Run: headless pygame with SDL's dummy video driver; simulated clock (each Clock.tick advances the game by its frame time, no real sleeping); random seed 0; keys injected as events and as key.get_pressed() state; no mouse input.
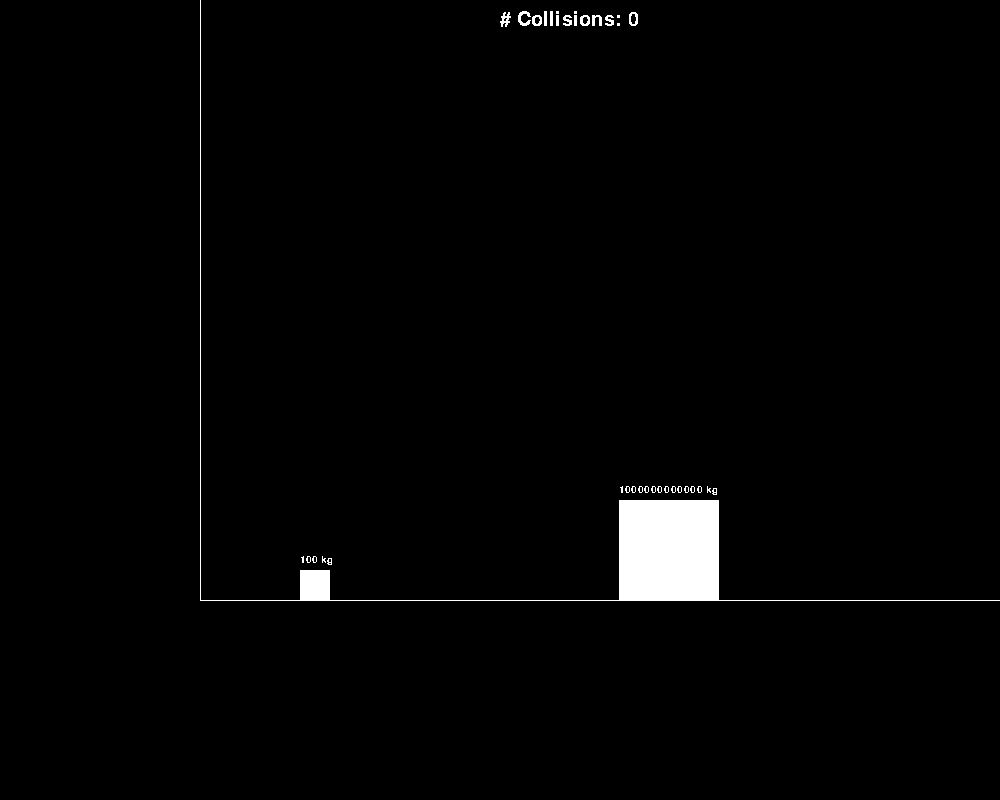
Frame 1 of 4 · flips 1–60 · no input
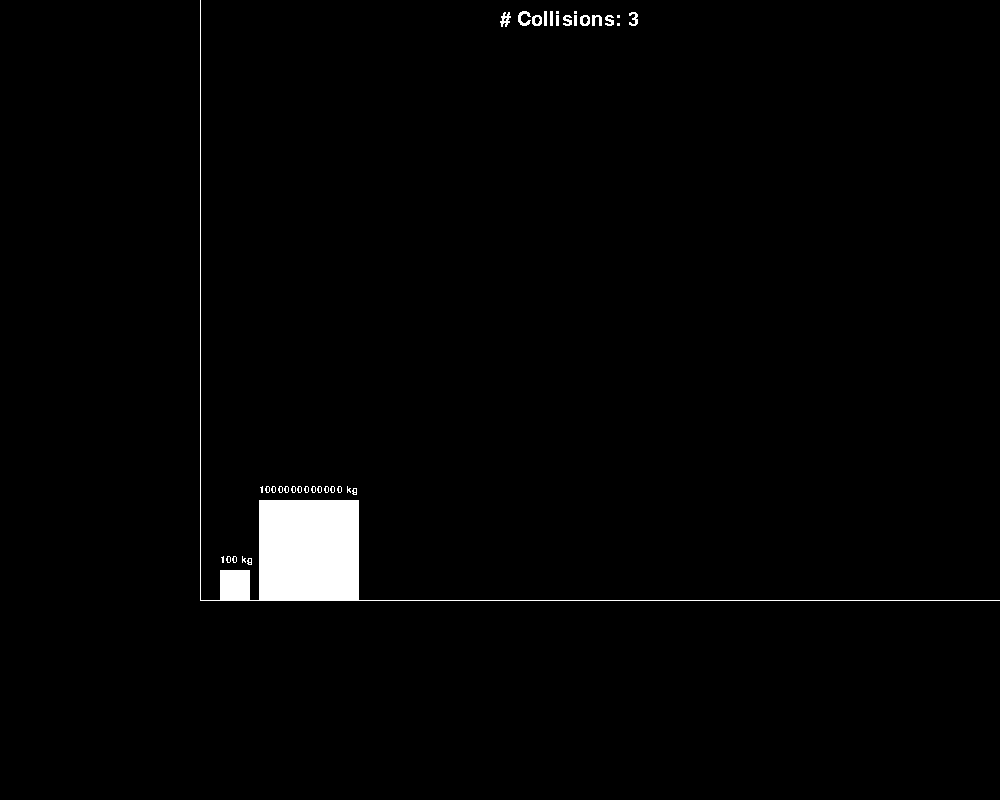
Frame 2 of 4 · flips 61–180 · tapped SPACE, RETURN · held RIGHT (→), D
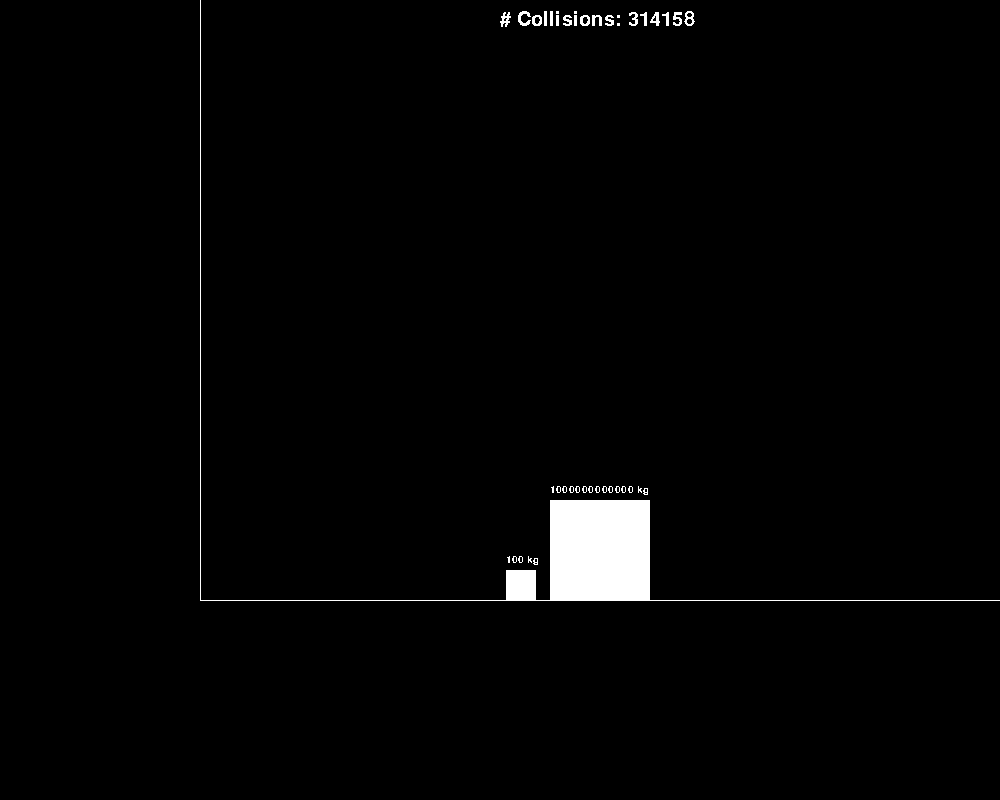
Frame 3 of 4 · flips 181–300 · held DOWN (↓), S
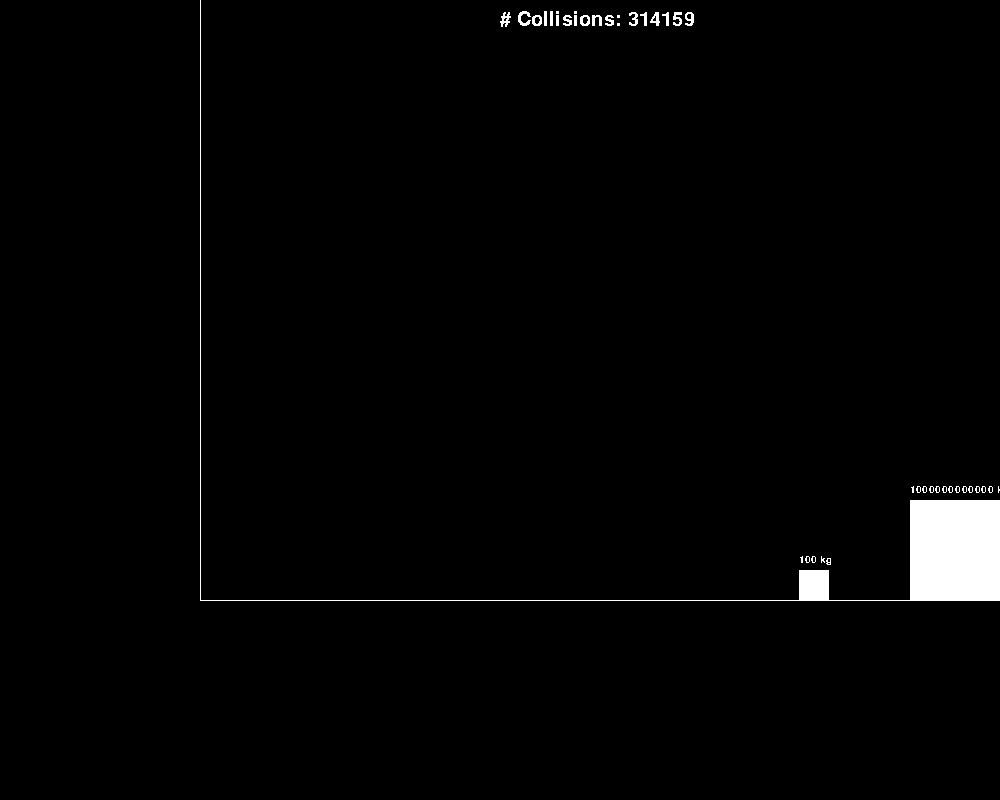
Frame 4 of 4 · flips 301–420 · held LEFT (←), A, UP (↑), W

The pygame program that drew these frames:

import pygame as pg

pg.init()

WIDTH, HEIGHT = 1000, 800
BLUE = (0, 0, 255)
RED = (255, 0, 0)
WHITE = (255, 255, 255)

screen = pg.display.set_mode((WIDTH, HEIGHT))
pg.display.set_caption("PI Blocks")
clock = pg.time.Clock()

font = pg.font.SysFont('monospace', 15)
collision_font = pg.font.SysFont('monospace', 30)

class Block:
    def __init__(self, mass, x, wall_y, velocity):
        # MASS IN KG
        self.mass = mass
        self.size = mass/2 if mass/2 > 30 and mass < 100 else 100 if mass > 100 else 30
        self.color = (255, 255, 255)
        self.pos = pg.math.Vector2(x, wall_y - self.size)
        self.velocity = velocity
    
    def draw(self, screen):
        # Draw the Rect
        pg.draw.rect(screen, self.color, (self.pos.x, self.pos.y, self.size, self.size))

        # Draw mass above our cube
        mass_surface = font.render((str(self.mass) + " kg"), False, (255, 255, 255))
        screen.blit(mass_surface, (self.pos - (0, 15)))

    def move(self):
        self.pos.x += self.velocity

    def bounce(self, other):
        v1_initial = self.velocity
        v2_initial = other.velocity

        self.velocity = (((self.mass - other.mass)/(self.mass + other.mass)) * v1_initial) + (((2 * other.mass)/(self.mass + other.mass)) * v2_initial)
        other.velocity = (((other.mass - self.mass)/(self.mass + other.mass)) * v2_initial) + (((2 * self.mass)/(self.mass + other.mass)) * v1_initial)

    def collide(self, other):
        return not (self.pos.x + self.size < other.pos.x or self.pos.x > other.pos.x + self.size)

class Sim:
    def __init__(self):
        self.collisions = 0
        self.time_steps = 100_000 # Euler integration
        self.wall_x = 200
        self.wall_y = HEIGHT/4*3
        self.blocks = []
        self.map_surface = pg.Surface((WIDTH, HEIGHT))
        self.collision_surface = collision_font.render(("# Collisions: " + str(self.collisions)), False, (255, 255, 255))
        self.digits = 6
        self.initialize()

    def main(self):
        running = True
        while running:
            screen.fill((0, 0, 0))

            for event in pg.event.get():
                if event.type == pg.QUIT:
                    running = False

            for _ in range(self.time_steps):
                self.update()
            self.draw()

            clock.tick(60)
            
            pg.display.flip()

    def initialize(self):
        # Our first smaller block
        self.blocks.append(Block(100, self.wall_x + 100, self.wall_y, 0))
        # Our second bigger block make mass 100^number of digits to generate and divide velocity by time steps
        self.blocks.append(Block(100**self.digits, WIDTH-200, self.wall_y, -3/self.time_steps))
        #Draw our background and collision
        self.draw_map()
    
    
    def update(self):
        # If block 1 is colliding with anything
        collide = self.blocks[0].collide(self.blocks[1])
        if collide:
            self.update_collisions()
            self.blocks[0].bounce(self.blocks[1])
        if self.blocks[0].pos.x <= self.wall_x:
            self.update_collisions()
            self.blocks[0].velocity = -self.blocks[0].velocity
        for block in self.blocks:
            block.move()
        
    def draw(self):
        screen.blit(self.map_surface, (0, 0))
        self.draw_blocks()
        screen.blit(self.collision_surface, (WIDTH/2, 10))

    def update_collisions(self):
        self.collisions += 1
        self.collision_surface = collision_font.render(("# Collisions: " + str(self.collisions)), False, (255, 255, 255))

    def draw_map(self):
        self.map_surface.fill((0, 0, 0))
        # Start at top of screen near left side and move to near center, This is our wall
        pg.draw.line(self.map_surface, WHITE, (self.wall_x, 0), (self.wall_x, self.wall_y), 1)
        # Start at last line pos and move to right side of screen, This is our ground
        pg.draw.line(self.map_surface, WHITE, (self.wall_x, self.wall_y), (WIDTH, self.wall_y), 1)

    def draw_blocks(self):
        for block in self.blocks:
            block.draw(screen)

    

sim = Sim()
sim.main()
